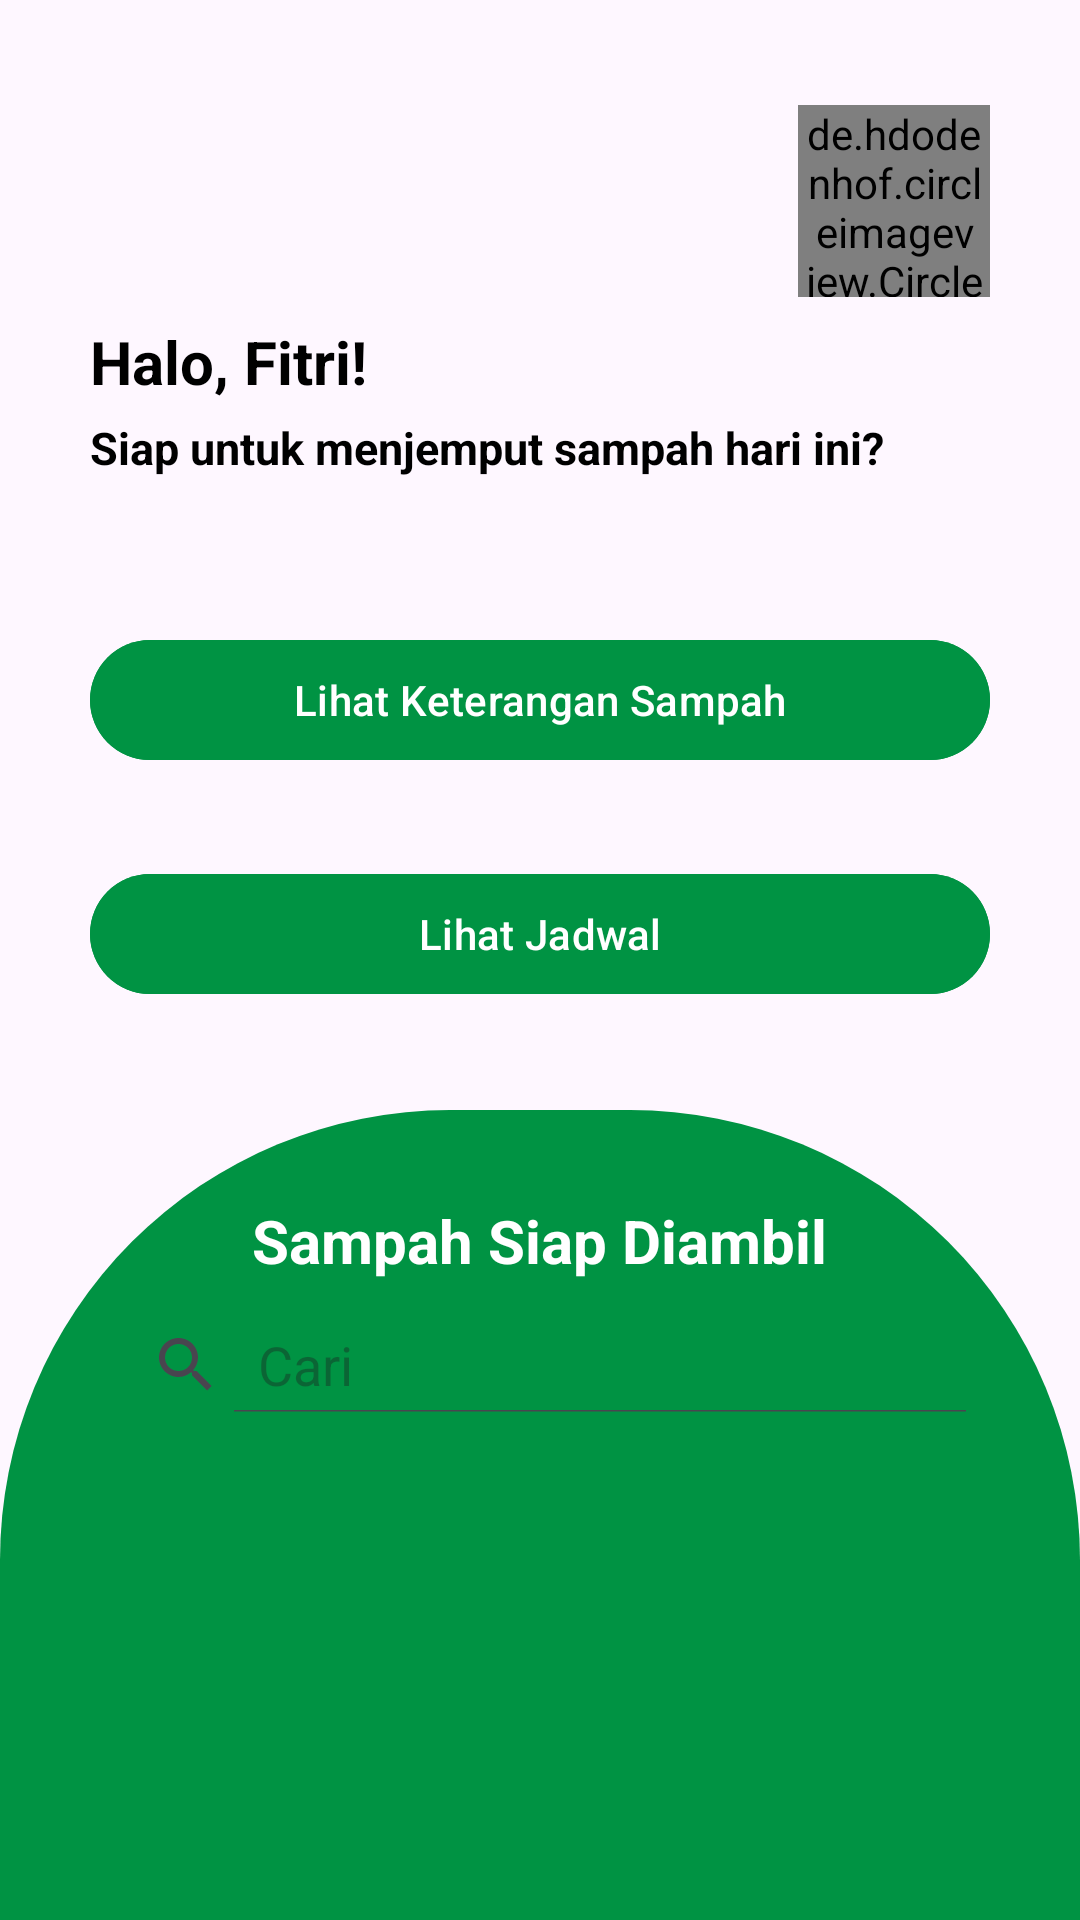

The Android layout XML behind this screen, and the referenced resources:
<!-- AndroidManifest.xml: application theme Theme.NukerTrash -->
<!-- res/layout/fragment_home_petugas.xml -->
<?xml version="1.0" encoding="utf-8"?>
<androidx.constraintlayout.widget.ConstraintLayout xmlns:android="http://schemas.android.com/apk/res/android"
    xmlns:app="http://schemas.android.com/apk/res-auto"
    xmlns:tools="http://schemas.android.com/tools"
    android:layout_width="match_parent"
    android:layout_height="match_parent"
    tools:context=".view.petugas.home.HomePetugasFragment">

    <RelativeLayout
        android:id="@+id/frameLayout"
        android:layout_width="match_parent"
        android:layout_height="wrap_content"
        android:layout_marginStart="30dp"
        android:layout_marginEnd="30dp"
        app:layout_constraintEnd_toEndOf="parent"
        app:layout_constraintStart_toStartOf="parent"
        app:layout_constraintTop_toTopOf="parent">

        <ImageView
            android:id="@+id/ivLogo"
            android:layout_width="82dp"
            android:layout_height="82dp"
            android:layout_marginTop="25dp"
            android:src="@drawable/logo" />

        <de.hdodenhof.circleimageview.CircleImageView
            android:id="@+id/ivProfile"
            android:layout_width="64dp"
            android:layout_height="64dp"
            android:layout_alignParentEnd="true"
            android:layout_marginTop="35dp"
            android:src="@drawable/person" />

        <TextView
            android:id="@+id/tvName"
            android:layout_width="wrap_content"
            android:layout_height="wrap_content"
            android:layout_below="@id/ivLogo"
            android:text="Halo, Fitri!"
            android:textColor="@color/black"
            android:textSize="20sp"
            android:textStyle="bold" />

        <TextView
            android:id="@+id/greeting"
            android:layout_width="wrap_content"
            android:layout_height="wrap_content"
            android:layout_below="@id/tvName"
            android:layout_marginTop="5dp"
            android:text="Siap untuk menjemput sampah hari ini?"
            android:textColor="@color/black"
            android:textSize="15sp"
            android:textStyle="bold"


            />

        <com.google.android.material.button.MaterialButton
            android:id="@+id/btnLihatKeteranganSampah"
            android:layout_width="match_parent"
            android:layout_height="wrap_content"
            android:layout_below="@id/greeting"
            android:layout_marginTop="50dp"
            android:backgroundTint="#009343"
            android:text="Lihat Keterangan Sampah"
            android:textColor="@color/white"
            app:cornerRadius="25dp" />

        <com.google.android.material.button.MaterialButton
            android:id="@+id/btnLihatJadwal"
            android:layout_width="match_parent"
            android:layout_height="wrap_content"
            android:layout_below="@id/btnLihatKeteranganSampah"
            android:layout_marginTop="30dp"

            android:backgroundTint="#009343"
            android:text="Lihat Jadwal"
            android:textColor="@color/white"
            app:cornerRadius="25dp" />
    </RelativeLayout>

    <RelativeLayout
        android:background="@drawable/custom_borders_admin"
        android:layout_width="match_parent"
        android:layout_height="match_parent"
        android:layout_marginTop="370dp"
        app:layout_constraintTop_toBottomOf="@+id/frameLayout">

        <TextView
            android:id="@+id/tvTitle"
            android:layout_width="wrap_content"
            android:layout_height="wrap_content"
            android:layout_marginStart="30dp"
            android:layout_marginEnd="30dp"
            android:layout_marginTop="30dp"
            android:layout_centerHorizontal="true"
            android:text="Sampah Siap Diambil"
            android:textColor="@color/white"
            android:textSize="20sp"
            android:textStyle="bold" />

        <SearchView
            android:layout_below="@id/tvTitle"
            android:layout_centerHorizontal="true"
            android:layout_centerVertical="true"
            android:id="@+id/searchbox"
            android:layout_width="match_parent"
            android:layout_height="32dp"
            android:layout_marginTop="12dp"
            android:background="@drawable/custom_input"
            android:drawablePadding="12dp"
            android:ems="10"
            android:layout_marginStart="30dp"
            android:layout_marginEnd="30dp"
            android:queryHint="Cari"
            android:iconifiedByDefault="false"
            tools:ignore="Autofill,TextFields" />

        <androidx.recyclerview.widget.RecyclerView
            android:id="@+id/rvSiapDiambil"
            android:layout_width="match_parent"
            android:layout_marginStart="30dp"
            android:layout_marginEnd="30dp"
            android:layout_marginBottom="30dp"
            android:layout_below="@id/searchbox"
            android:layout_marginTop="30dp"
            tools:listitem="@layout/custom_layout_siap_diambil"
            android:layout_height="match_parent">



        </androidx.recyclerview.widget.RecyclerView>

    </RelativeLayout>

</androidx.constraintlayout.widget.ConstraintLayout>
<!-- res/layout/custom_layout_siap_diambil.xml (included above) -->
<?xml version="1.0" encoding="utf-8"?>
<androidx.cardview.widget.CardView
    android:id="@+id/cardView"
    xmlns:android="http://schemas.android.com/apk/res/android"
    xmlns:app="http://schemas.android.com/apk/res-auto"
    android:layout_width="342dp"
    android:layout_height="130dp"
    app:cardBackgroundColor="#00000000"
    android:layout_marginBottom="10dp"
    app:cardUseCompatPadding="true"
    >

    <RelativeLayout
        android:background="@drawable/stroke_outline_petugas"
        android:layout_width="match_parent"
        android:layout_height="match_parent">

        <TextView
            android:layout_marginStart="23dp"
            android:layout_marginTop="14dp"
            android:id="@+id/txtNama"
            android:layout_width="wrap_content"
            android:layout_height="wrap_content"
            android:text="Nama \t:"
            android:textColor="@color/white"
            android:textStyle="bold"
            android:textSize="15sp"
            />

        
        <TextView
            android:layout_marginTop="14dp"
            android:layout_toRightOf="@id/txtNama"
            android:id="@+id/tvNama"
            android:textColor="@color/white"
            android:textStyle="bold"
            android:textSize="15sp"
            android:layout_marginStart="5dp"
            android:layout_width="wrap_content"
            android:layout_height="wrap_content"
            android:text="Raynaldi Zulfikar"
            
            />

        <TextView
            android:layout_marginStart="23dp"
            android:id="@+id/txtRtRw"
            android:layout_width="wrap_content"
            android:layout_height="wrap_content"
            android:text="Rt/Rw \t:"
            android:textColor="@color/white"
            android:textStyle="bold"
            android:textSize="15sp"
            android:layout_below="@id/txtNama"
            android:layout_marginTop="5dp"
            />
        
        <TextView
            android:id="@+id/tvRtRw"
            android:layout_width="wrap_content"
            android:layout_height="wrap_content"
            android:text="01/02"
            android:layout_toRightOf="@id/txtRtRw"
            android:textColor="@color/white"
            android:textStyle="bold"
            android:textSize="15sp"
            android:layout_below="@id/tvNama"
            android:layout_marginTop="5dp"
            android:layout_marginStart="5dp"
            
            />
        
        <com.google.android.material.button.MaterialButton
            android:id="@+id/btnProses"
            android:layout_width="138dp"
            android:layout_height="wrap_content"
            android:text="Proses"
            android:textColor="@color/white"
            android:backgroundTint="#009343"
            android:layout_alignParentEnd="true"
            android:layout_marginEnd="23dp"
            android:layout_marginBottom="14dp"
            android:layout_alignParentBottom="true"
            />


    </RelativeLayout>

</androidx.cardview.widget.CardView>
<!-- resources referenced by this layout -->
<resources>
  <!-- drawable custom_borders_admin (drawable) -->
  <?xml version="1.0" encoding="utf-8"?>
  <shape xmlns:android="http://schemas.android.com/apk/res/android"
      android:shape="rectangle">
      <corners android:radius="0dp" />
      <solid android:color="#009343" />
  
      <corners android:topLeftRadius="150dp" android:topRightRadius="150dp" />
  </shape>
  <!-- drawable stroke_outline_petugas (drawable) -->
  <?xml version="1.0" encoding="utf-8"?>
  <layer-list xmlns:android="http://schemas.android.com/apk/res/android">
  
      
      <item android:left="2dp" android:top="2dp" android:right="2dp" android:bottom="2dp">
          <shape android:shape="rectangle">
              <solid android:color="#005828" />
              <corners android:radius="5dp" />
          </shape>
      </item>
  
      
      <item>
          <shape android:shape="rectangle">
              <solid android:color="@android:color/transparent" />
              <stroke
                  android:width="2dp"
                  android:color="@color/white" />
              <corners android:radius="5dp" />
          </shape>
      </item>
  
  </layer-list>
  <style name="Theme.NukerTrash" parent="Base.Theme.NukerTrash" />
  <style name="Base.Theme.NukerTrash" parent="Theme.Material3.Light.NoActionBar">
          
          
          <item name="android:statusBarColor">@color/white</item>
          <item name="android:windowLightStatusBar">true</item>
      </style>
  <!-- not gathered from this repository: default colours our renderer supplied (Android Studio template values) -->
  <color name="black">#FF000000</color>
  <color name="white">#FFFFFFFF</color>
</resources>
